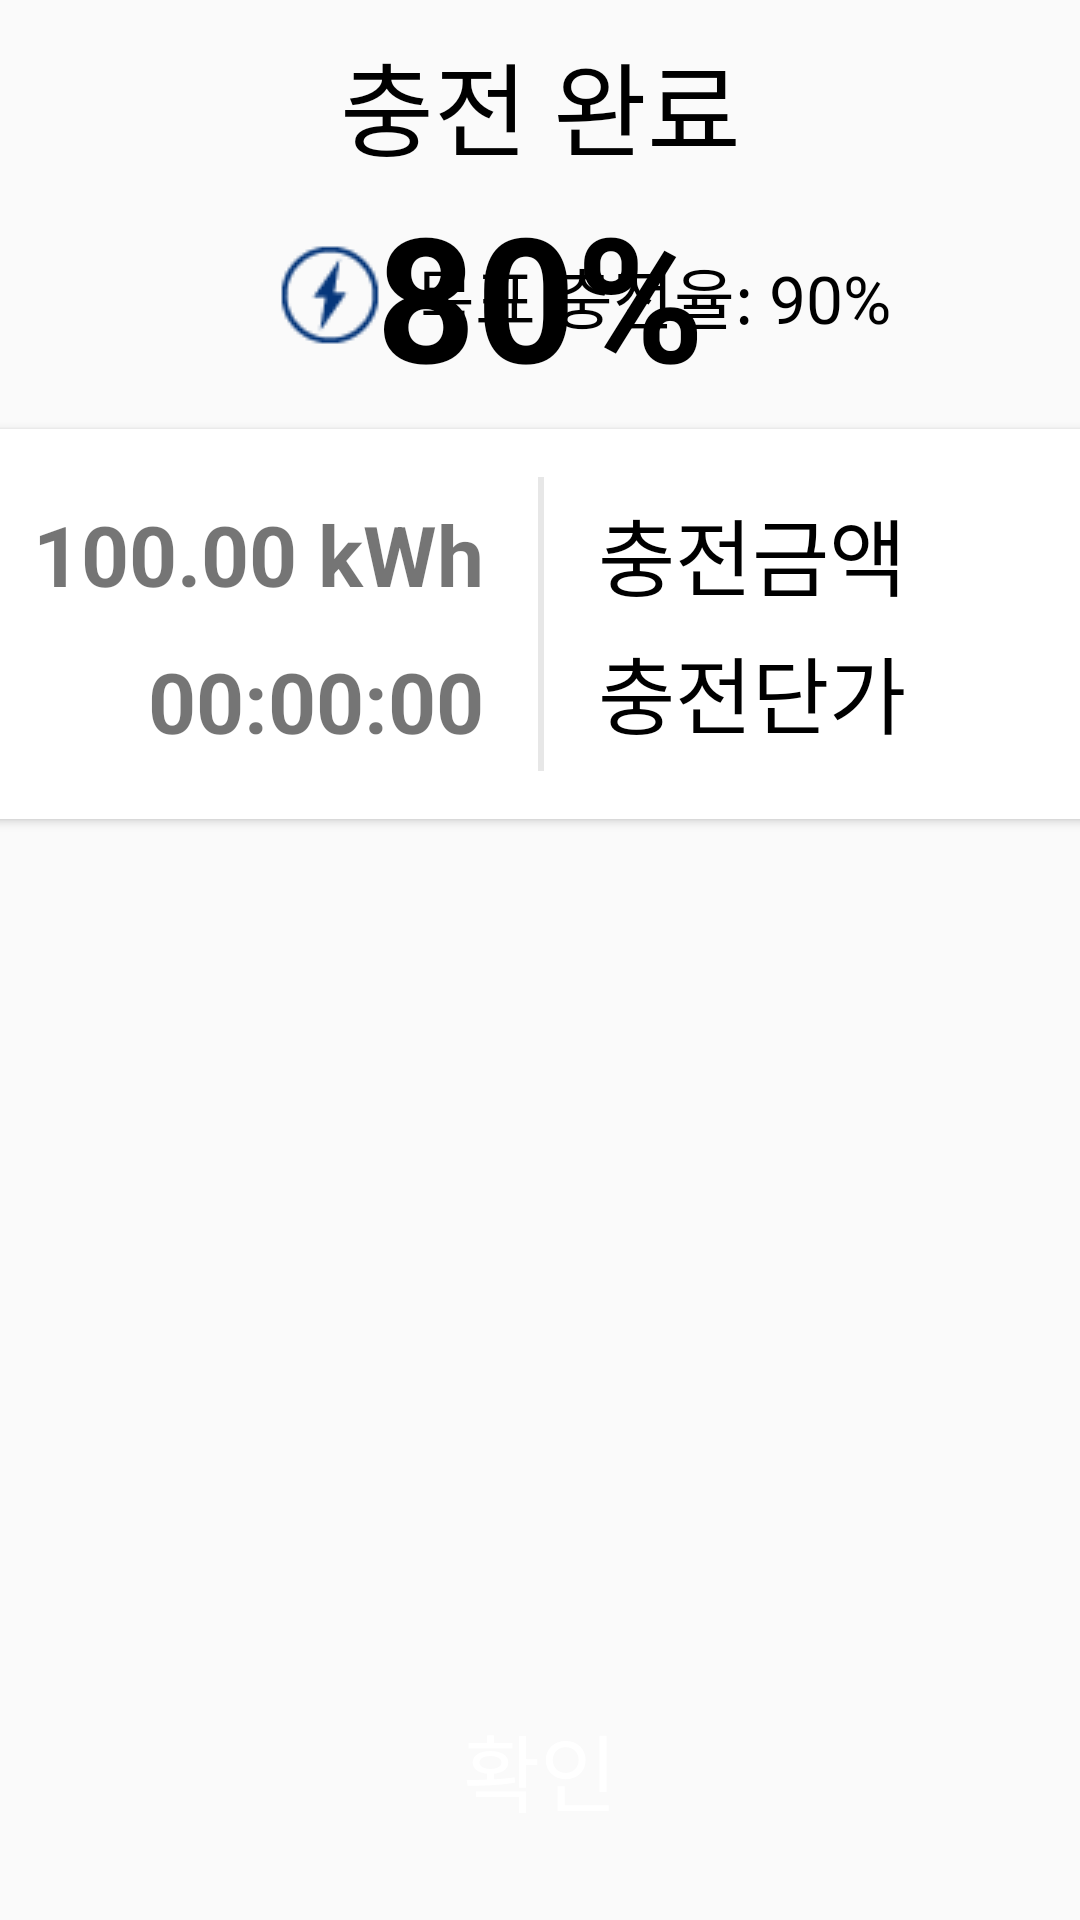

Layout XML and referenced resources for this Android screen:
<!-- AndroidManifest.xml: application theme Theme.SmartCharger -->
<!-- res/layout/fragment_charging_finish.xml -->
<?xml version="1.0" encoding="utf-8"?>
<androidx.constraintlayout.widget.ConstraintLayout xmlns:android="http://schemas.android.com/apk/res/android"
    xmlns:tools="http://schemas.android.com/tools"
    xmlns:app="http://schemas.android.com/apk/res-auto"
    android:layout_width="800dp"
    android:layout_height="380dp"
    tools:context=".pages.ChargingFinishFragment">

    <TextView
        android:id="@+id/textViewChargingFinishMessage"
        android:layout_width="match_parent"
        android:layout_height="wrap_content"
        android:layout_marginTop="10dp"
        android:gravity="center"
        android:text="@string/chargingFinishMessage"
        android:textSize="34sp"
        app:layout_constraintLeft_toLeftOf="parent"
        app:layout_constraintTop_toTopOf="parent" />

    <TextView
        android:id="@+id/textViewSocValue"
        android:layout_width="wrap_content"
        android:layout_height="wrap_content"
        android:gravity="center_horizontal"
        android:text="80%"
        android:textSize="58sp"
        android:textColor="@color/black"
        android:textStyle="bold"
        app:layout_constraintTop_toBottomOf="@id/textViewChargingFinishMessage"
        app:layout_constraintStart_toStartOf="parent"
        app:layout_constraintEnd_toEndOf="parent" />

    <ImageView
        android:id="@+id/imageViewSoc"
        android:layout_width="wrap_content"
        android:layout_height="wrap_content"
        android:layout_marginEnd="232dp"
        android:background="@drawable/soc"
        app:layout_constraintTop_toTopOf="@id/textViewSocValue"
        app:layout_constraintBottom_toBottomOf="@id/textViewSocValue"
        app:layout_constraintEnd_toEndOf="parent"
        tools:ignore="contentDescription"/>

    <TextView
        android:id="@+id/textViewLimitSocValue"
        android:layout_width="wrap_content"
        android:layout_height="wrap_content"
        android:layout_marginStart="10dp"
        android:text="목표 충전율: 90%"
        android:textSize="22sp"
        android:textColor="@color/black"
        app:layout_constraintTop_toTopOf="@id/imageViewSoc"
        app:layout_constraintStart_toEndOf="@id/imageViewSoc"
        app:layout_constraintBottom_toBottomOf="@id/imageViewSoc" />


    <androidx.cardview.widget.CardView
        android:id="@+id/cardView"
        android:layout_width="680dp"
        android:layout_height="130dp"
        android:layout_marginTop="6dp"
        app:strokeColor="@color/primary"
        app:strokeWidth="2dp"
        app:layout_constraintStart_toStartOf="parent"
        app:layout_constraintEnd_toEndOf="parent"
        app:layout_constraintTop_toBottomOf="@id/textViewSocValue">

        <androidx.constraintlayout.widget.ConstraintLayout
            android:layout_width="match_parent"
            android:layout_height="match_parent"
            android:padding="16dp">

            <View
                android:id="@+id/viewLine"
                android:layout_width="2dp"
                android:layout_height="120dp"
                android:layout_marginTop="5dp"
                android:background="#E7E7E7"
                app:layout_constraintTop_toTopOf="parent"
                app:layout_constraintBottom_toBottomOf="parent"
                app:layout_constraintStart_toStartOf="parent"
                app:layout_constraintEnd_toEndOf="parent" />

            <TextView
                android:id="@+id/textViewChargingAmt"
                android:layout_width="wrap_content"
                android:layout_height="wrap_content"
                android:layout_marginTop="5dp"
                android:text="@string/chargeOfAmount"
                android:textSize="28sp"
                android:textColor="@color/black"
                app:layout_constraintStart_toStartOf="parent"
                app:layout_constraintTop_toTopOf="parent"/>

            <TextView
                android:id="@+id/textViewChargingAmtValue"
                android:layout_width="wrap_content"
                android:layout_height="wrap_content"
                android:layout_marginEnd="20dp"
                android:text="100.00 kWh"
                android:textSize="28sp"
                android:textColor="@color/primary"
                android:textStyle="bold"
                app:layout_constraintEnd_toEndOf="@id/viewLine"
                app:layout_constraintTop_toTopOf="@id/textViewChargingAmt"
                app:layout_constraintBottom_toBottomOf="@id/textViewChargingAmt"/>

            <TextView
                android:id="@+id/textViewChargingTime"
                android:layout_width="wrap_content"
                android:layout_height="wrap_content"
                android:layout_marginTop="8dp"
                android:text="@string/chargingTime"
                android:textSize="28sp"
                android:textColor="@color/black"
                app:layout_constraintStart_toStartOf="@id/textViewChargingAmt"
                app:layout_constraintTop_toBottomOf="@id/textViewChargingAmt"/>

            <TextView
                android:id="@+id/textViewChargingTimeValue"
                android:layout_width="wrap_content"
                android:layout_height="wrap_content"
                android:text="00:00:00"
                android:textSize="28sp"
                android:textColor="@color/primary"
                android:textStyle="bold"
                app:layout_constraintEnd_toEndOf="@id/textViewChargingAmtValue"
                app:layout_constraintTop_toTopOf="@id/textViewChargingTime"
                app:layout_constraintBottom_toBottomOf="@id/textViewChargingTime"
                tools:ignore="RtlHardcoded" />

            <TextView
                android:id="@+id/textViewMoneyContent"
                android:layout_width="wrap_content"
                android:layout_height="wrap_content"
                android:layout_marginStart="20dp"
                android:text="@string/chargeAmount"
                android:textSize="28sp"
                android:textColor="@color/black"
                app:layout_constraintStart_toStartOf="@id/viewLine"
                app:layout_constraintTop_toTopOf="@id/textViewChargingAmt"/>

            <TextView
                android:id="@+id/txtChargePay"
                android:layout_width="wrap_content"
                android:layout_height="wrap_content"
                android:text="120,999 원"
                android:textSize="28sp"
                android:textColor="@color/primary"
                android:textStyle="bold"
                app:layout_constraintEnd_toEndOf="parent"
                app:layout_constraintTop_toTopOf="@id/textViewMoneyContent"
                app:layout_constraintBottom_toBottomOf="@id/textViewMoneyContent"
                tools:ignore="RtlHardcoded" />

            <TextView
                android:id="@+id/txtUnitTitle"
                android:layout_width="wrap_content"
                android:layout_height="wrap_content"
                android:layout_marginTop="5dp"
                android:text="@string/chargingUnit"
                android:textSize="28sp"
                android:textColor="@color/black"
                app:layout_constraintStart_toStartOf="@id/textViewMoneyContent"
                app:layout_constraintTop_toBottomOf="@id/textViewMoneyContent" />

            <TextView
                android:id="@+id/txtPowerUnitPrice"
                android:layout_width="wrap_content"
                android:layout_height="wrap_content"
                android:text="222 원"
                android:textSize="28sp"
                android:textColor="@color/primary"
                android:textStyle="bold"
                app:layout_constraintEnd_toEndOf="@id/txtChargePay"
                app:layout_constraintTop_toTopOf="@id/txtUnitTitle"
                app:layout_constraintBottom_toBottomOf="@id/txtUnitTitle" />

        </androidx.constraintlayout.widget.ConstraintLayout>
    </androidx.cardview.widget.CardView>

    <Button
        android:id="@+id/btnCheck"
        android:layout_width="320dp"
        android:layout_height="80dp"
        android:layout_marginBottom="10dp"
        android:text="@string/check"
        android:textSize="28sp"
        android:textColor="@color/white"
        android:background="@drawable/shape_btn_blue"
        app:backgroundTint="@null"
        app:layout_constraintBottom_toBottomOf="parent"
        app:layout_constraintStart_toStartOf="parent"
        app:layout_constraintEnd_toEndOf="parent" />

</androidx.constraintlayout.widget.ConstraintLayout>
<!-- resources referenced by this layout -->
<resources>
  <!-- drawable soc: png bitmap (drawable, 720 bytes) -->
  <string name="chargeAmount">충전금액</string>
  <string name="chargeOfAmount">충전량</string>
  <string name="chargingFinishMessage"><font color="#000">충전 완료</font></string>
  <string name="chargingTime">충전시간</string>
  <string name="chargingUnit">충전단가</string>
  <string name="check">확인</string>
  <style name="Theme.SmartCharger" parent="Theme.AppCompat.DayNight.NoActionBar" />
  <!-- not gathered from this repository: default colours our renderer supplied (Android Studio template values) -->
  <color name="black">#FF000000</color>
  <color name="white">#FFFFFFFF</color>
</resources>
